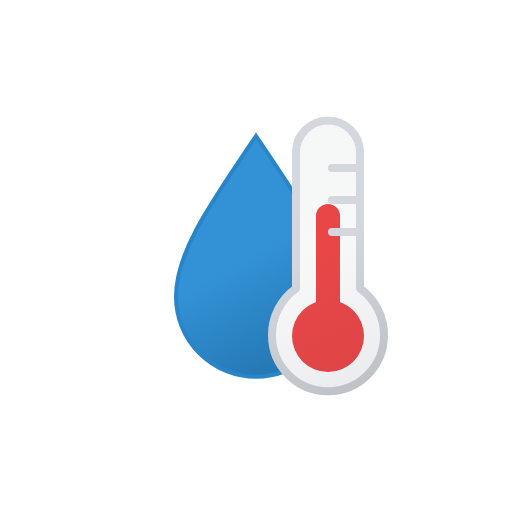
t = 0.00 s
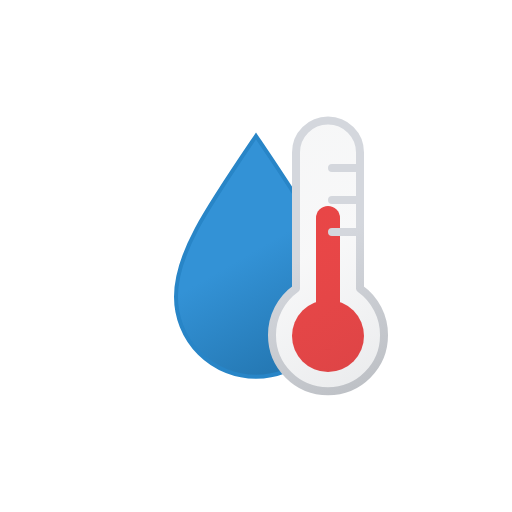
t = 0.13 s
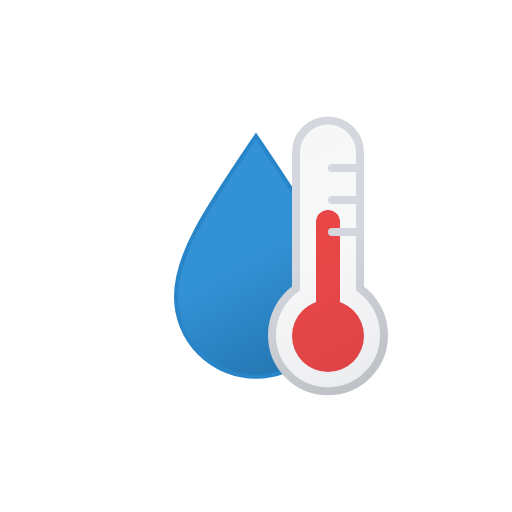
t = 0.38 s
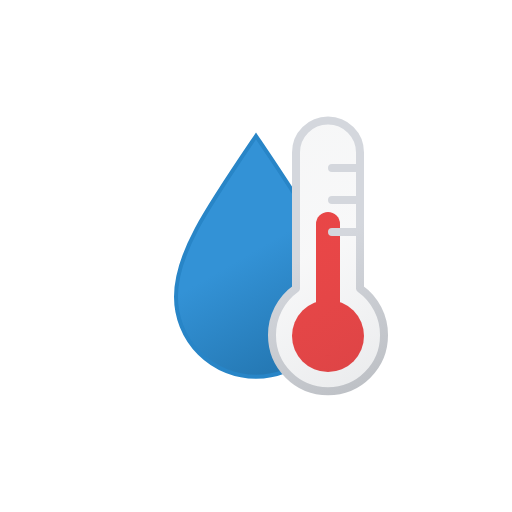
t = 0.50 s
t = 0.63 s: frame unchanged from t = 0.38 s, image omitted
t = 0.88 s: frame unchanged from t = 0.13 s, image omitted

The animated SVG that drew these frames (rendered in a browser with its animation timeline set to each time). Animation: 1 SMIL element (animateTransform=1); one cycle of 1.00 s, repeats indefinitely.

<svg xmlns="http://www.w3.org/2000/svg" viewBox="0 0 64 64">
	<defs>
		<clipPath id="a">
			<path d="M41,48.94a7,7,0,0,1-7-7.1A7.12,7.12,0,0,1,37,36V15H21V48.94Z" fill="none"/>
		</clipPath>
		<linearGradient id="b" x1="23.61" y1="21.85" x2="37.27" y2="45.52" gradientUnits="userSpaceOnUse">
			<stop offset="0" stop-color="#3392d6"/>
			<stop offset="0.45" stop-color="#3392d6"/>
			<stop offset="1" stop-color="#2477b2"/>
		</linearGradient>
		<linearGradient id="c" x1="32.73" y1="19.16" x2="48.18" y2="45.93" gradientUnits="userSpaceOnUse">
			<stop offset="0" stop-color="#515a69" stop-opacity="0.05"/>
			<stop offset="0.45" stop-color="#6b7280" stop-opacity="0.05"/>
			<stop offset="1" stop-color="#384354" stop-opacity="0.1"/>
		</linearGradient>
		<linearGradient id="d" x1="32.48" y1="18.73" x2="48.43" y2="46.36" gradientUnits="userSpaceOnUse">
			<stop offset="0" stop-color="#d4d7dd"/>
			<stop offset="0.45" stop-color="#d4d7dd"/>
			<stop offset="1" stop-color="#bec1c6"/>
		</linearGradient>
	</defs>
	<g clip-path="url(#a)">
		<path d="M32,17c-6.09,9-10,14.62-10,20.09a10,10,0,0,0,20,0C42,31.62,38.09,26,32,17Z" stroke="#2885c7" stroke-miterlimit="10" stroke-width="0.5" fill="url(#b)"/>
	</g>
	<circle cx="41" cy="42" r="4.5" fill="#ef4444"/>
	<path d="M41,27V42" fill="none" stroke="#ef4444" stroke-linecap="round" stroke-miterlimit="10" stroke-width="3">
		<animateTransform attributeName="transform" type="translate" values="0 0; 0 1; 0 0" dur="1s" repeatCount="indefinite"/>
	</path>
	<path d="M48,41.9a7,7,0,1,1-14,0,7.12,7.12,0,0,1,3-5.83v-17a4,4,0,1,1,8,0v17A7.12,7.12,0,0,1,48,41.9ZM41.5,25H45m-3.5-4H45m-3.5,8H45" stroke-linecap="round" stroke-linejoin="round" fill="url(#c)" stroke="url(#d)"/>
</svg>
